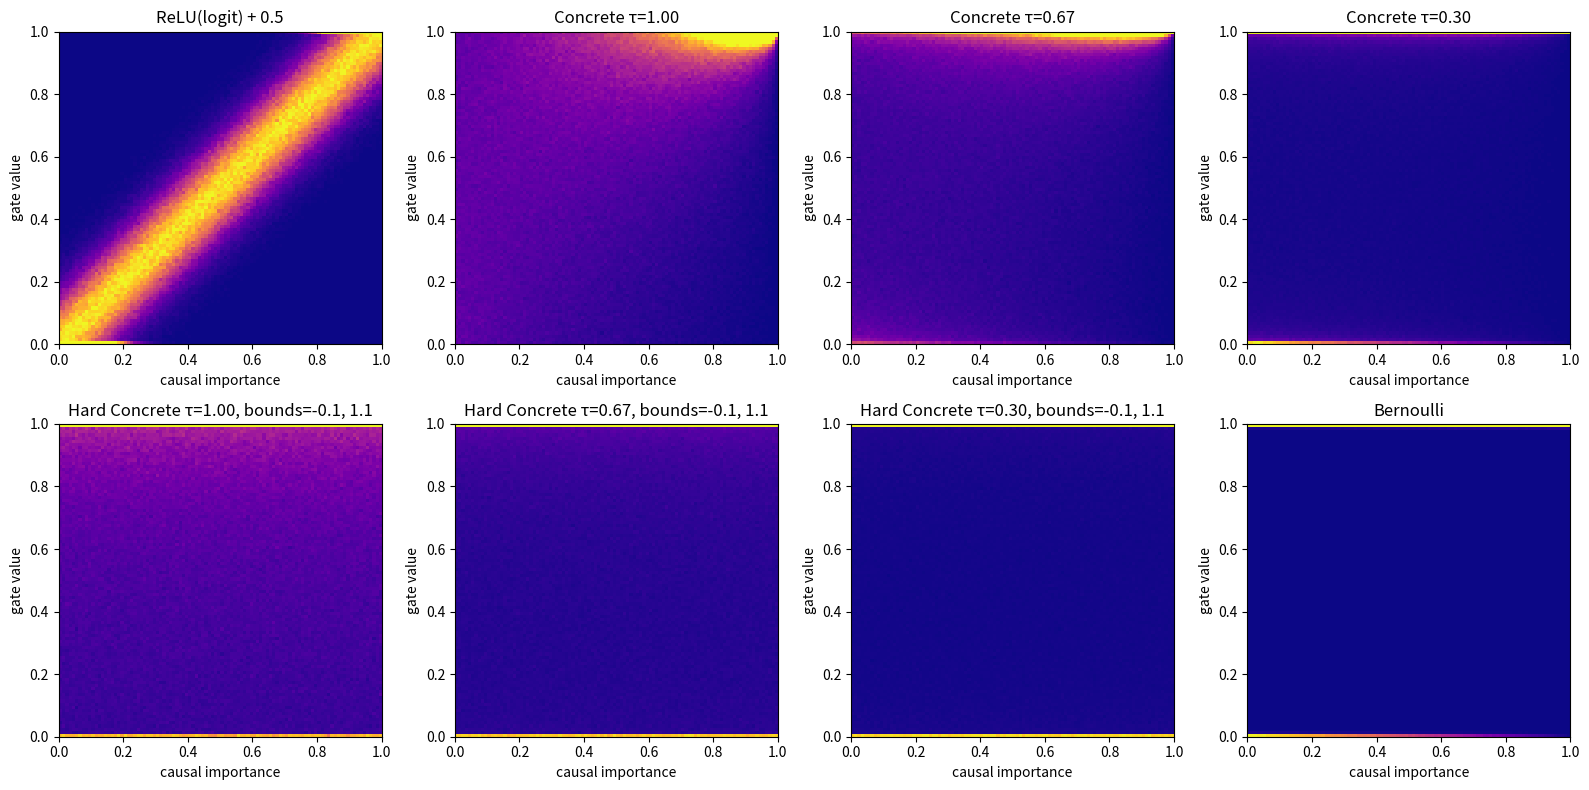

This chart was generated by the following Python code:
from typing import Any

import matplotlib.pyplot as plt
import numpy as np

CMAP = plt.get_cmap("plasma")


# Helper utilities -------------------------------------------------
def logit(p: np.ndarray) -> np.ndarray:
    eps = 1e-7
    p = np.clip(p, eps, 1 - eps)
    return np.log(p) - np.log1p(-p)


def sample_logistic(size: int) -> np.ndarray:
    u = np.random.rand(size)
    return logit(u)


def sigmoid(x: np.ndarray) -> np.ndarray:
    return 1 / (1 + np.exp(-x))


def plot_heatmap(
    x_samples: np.ndarray, y_samples: np.ndarray, title: str, ax: Any, bins: int = 100
) -> None:
    # 2‑D histogram normalised to a density
    hist, _, _ = np.histogram2d(
        x_samples, y_samples, bins=[bins, bins], range=[[0.0, 1.0], [0.0, 1.0]], density=True
    )
    # normalise rows to sum to 1
    hist = hist / hist.sum(axis=1, keepdims=True)

    im = ax.imshow(
        hist.T,
        origin="lower",
        extent=(0, 1, 0, 1),  # Changed to tuple
        aspect="auto",
        cmap=CMAP,
        vmin=0,
        vmax=float(np.percentile(hist, 99)),  # Explicitly convert to float
    )
    # Set bad color to the minimum color of viridis colormap
    im.cmap.set_bad(color=CMAP(0))
    ax.set_title(title)
    ax.set_xlabel("causal importance")
    ax.set_ylabel("gate value")


# Monte-Carlo sample size
N = 1_000_000

# Create figure with subplots (2 rows, 4 columns)
fig, axes = plt.subplots(2, 4, figsize=(16, 8))
axes = axes.flatten()
plot_idx = 0

# # -------- 1. Uniform-min (unchanged) ------------------------------
# x = np.random.rand(N)
# y = x + (1 - x) * np.random.rand(N)
# plot_heatmap(x, y, "Uniform-min", axes[plot_idx])
# plot_idx += 1
x = np.random.rand(N)  #  + 0.5
# ci = np.clip(x, 0, 1)
gate = np.clip(
    x + np.random.randn(N) / 10, 0, 1
)  # add stochastic noise so there's signal even in the saturated regions
plot_heatmap(x, gate, "ReLU(logit) + 0.5", axes[plot_idx])
plot_idx += 1

# -------- 2. Concrete distributions -------------------------------
temperatures = [1, 2 / 3, 0.3]
for tau in temperatures:
    x = np.random.rand(N)  # original input on [0,1]
    p_rescaled = x * 0.5 + 0.5  # → [0.5,1]

    L = sample_logistic(N)
    y = sigmoid((logit(p_rescaled) + L) / tau)

    plot_heatmap(x, y, f"Concrete τ={tau:.2f}", axes[plot_idx])  # still plot x∈[0,1]
    plot_idx += 1

# -------- 3. Hard-Concrete distributions --------------------------
l, r = -0.1, 1.1
for tau in temperatures:
    x = np.random.rand(N)
    # p_rescaled = x * 0.5 + 0.5

    L = sample_logistic(N)
    s = sigmoid((logit(p_rescaled) + L) / tau)
    v = s * (r - l) + l
    y = np.clip(v, 0.0, 1.0)

    plot_heatmap(x, y, f"Hard Concrete τ={tau:.2f}, bounds={l}, {r}", axes[plot_idx])
    plot_idx += 1

# -------- 4. Bernoulli -------------------------------------------
x = np.random.rand(N)
p_rescaled = x * 0.5 + 0.5
y = (np.random.rand(N) < p_rescaled).astype(float)

# tiny jitter so the two point-masses are visible in the heat-map
y_jitter = np.clip(y + 0.005 * np.random.randn(N), 0.0, 1.0)
plot_heatmap(x, y_jitter, "Bernoulli", axes[plot_idx])

# -------- Finish --------------------------------------------------
plt.tight_layout()
plt.show()
